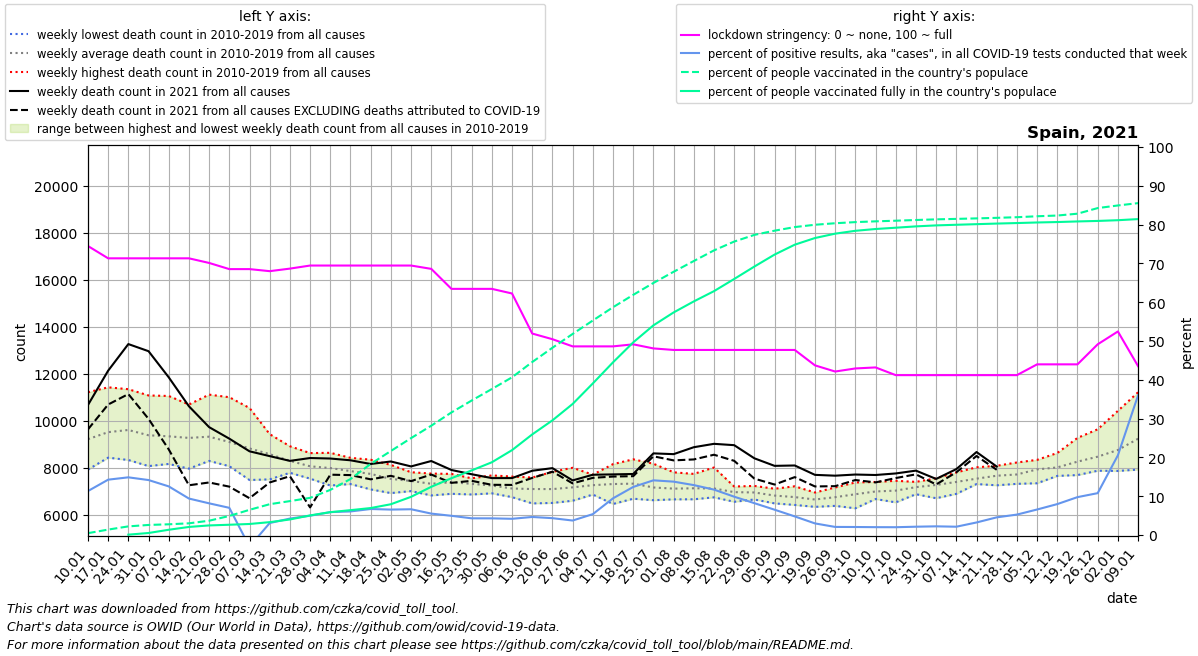

The table this chart was drawn from, first rows:
date, location, time_unit, time, deaths_2010_all_ages, deaths_2011_all_ages, deaths_2012_all_ages, deaths_2013_all_ages, deaths_2014_all_ages, deaths_2015_all_ages, deaths_2016_all_ages, deaths_2017_all_ages, deaths_2018_all_ages, deaths_2019_all_ages, deaths_2020_all_ages, deaths_2021_all_ages, new_deaths, new_cases_smoothed, new_tests_smoothed, stringency_index, people_vaccinated, people_fully_vaccinated, population, positive_test_percent
2021-01-10, Spain, weekly, 1, 8205, 8886, 8698, 7914, 9049, 9605, 8658, 10726, 11204, 9127, 8710, 10661, 1037, 14362, 126756, 74.47, 223553, , 46745211, 11.33
2021-01-17, Spain, weekly, 2, 8640, 8440, 9131, 8422, 9009, 10415, 8671, 11414, 10905, 10025, 9398, 12122, 1440, 26401, 185081, 71.3, 655081, , 46745211, 14.26
2021-01-24, Spain, weekly, 3, 8322, 8419, 9241, 8562, 9126, 10738, 8791, 11334, 10981, 10476, 9917, 13254, 2127, 34313, 230792, 71.3, 1040903, 44584, 46745211, 14.87
2021-01-31, Spain, weekly, 4, 8063, 8699, 8936, 8328, 9061, 10625, 8491, 11068, 10324, 10141, 9954, 12951, 2878, 35771, 252494, 71.3, 1214451, 244148, 46745211, 14.17
2021-02-07, Spain, weekly, 5, 8154, 8657, 9256, 8359, 8867, 11046, 8461, 10636, 9893, 9964, 9974, 11840, 3067, 29997, 239359, 71.3, 1292473, 634607, 46745211, 12.53
2021-02-14, Spain, weekly, 6, 7954, 8684, 10064, 8320, 8996, 10682, 8556, 9660, 10015, 9686, 9192, 10608, 3361, 18984, 201932, 71.3, 1411058, 973271, 46745211, 9.401
2021-02-21, Spain, weekly, 7, 8283, 8496, 11103, 8609, 8829, 10857, 8479, 9017, 10105, 9363, 8839, 9720, 2354, 11900, 145704, 70.11, 1721945, 1156690, 46745211, 8.168
2021-02-28, Spain, weekly, 8, 8059, 8135, 10993, 8508, 8396, 10580, 8670, 8670, 9656, 9216, 8413, 9230, 2041, 8593, 122566, 68.52, 2297671, 1238933, 46745211, 7.011
2021-03-07, Spain, weekly, 9, 7471, 7822, 10535, 8472, 8252, 10058, 8645, 8371, 9599, 8920, 8379, 8692, 1996, -3500, 116455, 68.52, 3035732, 1330652, 46745211, -3.005
2021-03-14, Spain, weekly, 10, 7498, 7970, 9309, 8739, 8107, 9421, 8653, 8213, 9203, 8595, 8465, 8487, 1120, 3410, 110377, 67.99, 3713938, 1551708, 46745211, 3.089
2021-03-21, Spain, weekly, 11, 7778, 7851, 8907, 7947, 7813, 8785, 8811, 7906, 8862, 8205, 9481, 8285, 652.0, 4551, 107316, 68.65, 4085758, 1872880, 46745211, 4.241
2021-03-28, Spain, weekly, 12, 7568, 7529, 8088, 8131, 8034, 8379, 8291, 7875, 8616, 8027, 12843, 8406, 2100, 5319, 106996, 69.44, 4477903, 2364542, 46745211, 4.971
2021-04-04, Spain, weekly, 13, 7237, 7625, 8135, 7703, 7728, 8366, 8375, 7827, 8628, 8171, 19828, 8385, 688.0, 6216, 105309, 69.44, 5435985, 2753370, 46745211, 5.902
2021-04-11, Spain, weekly, 14, 7299, 7545, 7759, 7561, 7743, 8282, 7998, 7814, 8414, 8087, 20967, 8310, 630.0, 6520, 107247, 69.44, 6744669, 2995719, 46745211, 6.079
2021-04-18, Spain, weekly, 15, 7476, 7071, 7626, 7551, 7635, 7894, 7859, 7800, 8335, 8055, 17325, 8153, 653.0, 8514, 126982, 69.44, 8563193, 3250367, 46745211, 6.705
2021-04-25, Spain, weekly, 16, 7156, 6915, 7683, 7253, 7258, 7855, 7589, 7574, 8112, 7801, 13244, 8259, 610.0, 8432, 128579, 69.44, 10123178, 3708434, 46745211, 6.558
2021-05-02, Spain, weekly, 17, 7228, 7090, 7551, 7020, 6999, 7802, 7462, 7661, 7735, 7759, 10452, 8049, 625.0, 8389, 126282, 69.44, 11673444, 4601174, 46745211, 6.643
2021-05-09, Spain, weekly, 18, 6815, 6941, 7394, 7054, 7307, 7365, 7606, 7520, 7359, 7744, 9008, 8279, 576.0, 6561, 118798, 68.58, 13167427, 5807042, 46745211, 5.523
2021-05-16, Spain, weekly, 19, 6884, 6988, 7625, 7166, 7344, 7464, 7374, 7622, 7595, 7731, 8458, 7897, 547.0, 5617, 113444, 63.43, 14766737, 6846768, 46745211, 4.952
2021-05-23, Spain, weekly, 20, 7272, 6855, 7235, 7032, 7049, 7543, 7533, 7494, 7511, 7536, 7536, 7717, 281.0, 4680, 108695, 63.43, 16200318, 7783116, 46745211, 4.306
2021-05-30, Spain, weekly, 21, 7159, 7218, 6972, 6940, 6904, 7234, 7304, 7666, 7527, 7436, 7643, 7552, 285.0, 4587, 106731, 63.43, 17586857, 8764432, 46745211, 4.298
2021-06-06, Spain, weekly, 22, 7162, 6743, 7010, 6988, 6832, 7096, 7255, 7092, 7306, 7618, 7620, 7553, 291.0, 4254, 101711, 62.24, 18996341, 10226256, 46745211, 4.183
2021-06-13, Spain, weekly, 23, 6475, 6690, 6771, 7173, 7136, 7364, 7576, 7067, 7109, 7508, 7144, 7865, 305.0, 4661, 100143, 51.92, 20836977, 12118948, 46745211, 4.654
2021-06-20, Spain, weekly, 24, 6496, 6851, 6499, 7314, 7404, 7152, 7140, 7819, 7154, 7016, 6849, 7976, 151.0, 4026, 92644, 50.46, 22556974, 13813138, 46745211, 4.346
2021-06-27, Spain, weekly, 25, 6808, 7030, 6589, 6670, 7248, 6956, 7173, 7991, 7713, 7404, 7032, 7454, 127.0, 3464, 92759, 48.61, 24218896, 15785161, 46745211, 3.735
2021-07-04, Spain, weekly, 26, 7220, 7393, 7267, 6916, 6852, 7111, 7345, 7137, 7698, 7570, 7512, 7695, 132.0, 5978, 111068, 48.61, 25837589, 18257439, 46745211, 5.383
2021-07-11, Spain, weekly, 27, 7355, 6873, 6451, 7301, 6851, 8146, 7505, 7156, 7305, 8050, 7635, 7710, 92.0, 13219, 139775, 48.61, 27437020, 20802785, 46745211, 9.457
2021-07-18, Spain, weekly, 28, 7298, 6827, 6675, 7807, 6736, 8351, 7423, 7214, 7366, 7463, 7732, 7727, 93.0, 20929, 168951, 49.14, 28926910, 23204054, 46745211, 12.39
2021-07-25, Spain, weekly, 29, 6888, 6618, 6612, 7063, 7065, 8164, 7377, 7259, 7186, 7301, 7562, 8604, 125.0, 25791, 182979, 48.09, 30361050, 25256001, 46745211, 14.09
2021-08-01, Spain, weekly, 30, 6648, 6698, 6844, 6904, 7127, 7798, 7295, 7110, 7155, 7464, 7827, 8571, 265.0, 24659, 179255, 47.69, 31706570, 26808281, 46745211, 13.76
2021-08-08, Spain, weekly, 31, 6651, 6892, 6742, 6795, 6867, 7349, 7425, 7596, 7731, 7136, 8589, 8866, 520.0, 21080, 163842, 47.69, 33004029, 28138647, 46745211, 12.87
2021-08-15, Spain, weekly, 32, 6752, 6821, 6959, 6734, 6891, 7219, 7233, 7186, 8003, 7317, 8394, 9010, 464.0, 16077, 137373, 47.69, 34283960, 29374876, 46745211, 11.7
2021-08-22, Spain, weekly, 33, 6545, 7051, 6842, 6771, 6724, 7075, 7102, 7118, 7194, 7128, 8170, 8953, 666.0, 11788, 119322, 47.69, 35346968, 30840297, 46745211, 9.879
2021-08-29, Spain, weekly, 34, 6822, 6887, 7157, 6757, 6643, 6801, 7184, 7219, 7015, 6920, 7886, 8394, 864.0, 9468, 115334, 47.69, 36151637, 32338055, 46745211, 8.209
2021-09-05, Spain, weekly, 35, 6557, 6635, 6536, 6477, 6995, 6954, 7100, 7013, 6927, 6898, 7954, 8073, 795.0, 6882, 105459, 47.69, 36659052, 33778909, 46745211, 6.526
2021-09-12, Spain, weekly, 36, 6410, 6605, 6652, 6418, 7057, 6603, 7203, 6680, 6906, 6904, 7777, 8089, 495.0, 4785, 99752, 47.69, 37093185, 34971926, 46745211, 4.797
2021-09-19, Spain, weekly, 37, 6329, 6690, 6524, 6376, 6687, 6660, 6641, 6730, 6834, 6939, 7998, 7690, 493.0, 3420, 114256, 43.72, 37371958, 35773625, 46745211, 2.993
2021-09-26, Spain, weekly, 38, 6486, 6371, 6644, 6465, 6626, 6617, 6956, 7091, 7153, 6996, 8168, 7655, 446.0, 2592, 124130, 42.13, 37555178, 36299527, 46745211, 2.088
2021-10-03, Spain, weekly, 39, 6655, 6756, 6268, 6907, 6508, 6898, 7036, 7367, 7230, 7027, 8064, 7704, 234.0, 2178, 105353, 42.92, 37690022, 36644048, 46745211, 2.068
2021-10-10, Spain, weekly, 40, 6942, 6900, 6662, 6939, 6930, 6813, 7072, 7388, 7210, 6978, 8188, 7684, 315.0, 1827, 90138, 43.19, 37782774, 36859666, 46745211, 2.027
2021-10-17, Spain, weekly, 41, 6682, 7089, 6845, 6520, 6987, 7055, 7036, 7234, 7437, 7312, 8593, 7750, 196.0, 1554, 77172, 41.2, 37860051, 37016023, 46745211, 2.013
2021-10-24, Spain, weekly, 42, 7074, 7141, 6867, 6960, 7265, 7119, 7185, 7392, 7350, 7314, 8594, 7870, 158.0, 1855, 86497, 41.2, 37944787, 37176170, 46745211, 2.145
2021-10-31, Spain, weekly, 43, 7305, 7308, 6696, 7017, 7322, 7267, 7512, 7308, 7327, 7543, 9470, 7517, 236.0, 1919, 85701, 41.2, 38022381, 37295906, 46745211, 2.24
2021-11-07, Spain, weekly, 44, 7292, 7434, 7350, 6883, 7287, 7392, 7244, 7511, 7794, 7698, 9596, 7935, 136.0, 1867, 87076, 41.2, 38078508, 37370464, 46745211, 2.144
2021-11-14, Spain, weekly, 45, 7299, 7408, 7366, 7366, 7333, 7412, 7775, 7632, 8012, 7677, 10316, 8661, 169.0, 2858, 88325, 41.2, 38139315, 37443244, 46745211, 3.236
2021-11-21, Spain, weekly, 46, 7354, 7407, 7422, 7246, 7604, 7325, 8076, 8063, 7999, 8036, 10030, 8044, 137.0, 4384, 96254, 41.2, 38205815, 37515817, 46745211, 4.555
2021-11-28, Spain, weekly, 47, 7531, 7320, 7308, 7474, 7628, 7397, 8090, 8169, 7932, 8217, 9695, , 145.0, 6614, 125579, 41.2, 38281602, 37577188, 46745211, 5.267
2021-12-05, Spain, weekly, 48, 7752, 7654, 7333, 8066, 7729, 7849, 8321, 8257, 7929, 8328, 9534, , 204.0, 9492, 144313, 43.98, 38395703, 37647320, 46745211, 6.577
2021-12-12, Spain, weekly, 49, 7782, 7816, 7747, 8183, 7645, 8080, 8124, 8620, 8051, 8021, 9541, , 222.0, 11212, 140650, 43.98, 38482245, 37698767, 46745211, 7.972
2021-12-19, Spain, weekly, 50, 7681, 8006, 8137, 8142, 7990, 8032, 8612, 9262, 8312, 8340, 9534, , 327.0, 21384, 218986, 43.98, 38704678, 37771991, 46745211, 9.765
2021-12-26, Spain, weekly, 51, 7917, 8380, 7866, 8459, 8245, 8342, 8980, 9628, 8427, 8393, 9287, , 311.0, 35699, 330832, 49.14, 39380583, 37832646, 46745211, 10.79
2022-01-02, Spain, weekly, 52, 8499, 8724, 7857, 8572, 8535, 8031, 9855, 10412, 8650, 8333, 9015, , 386.0, 74277, 361668, 52.45, 39695278, 37920025, 46745211, 20.54
2022-01-09, Spain, weekly, 1, 8886, 8698, 7914, 9049, 9605, 8344, 10726, 11204, 9127, 8710, 9339, , 529.0, 112561, 312626, 43.52, 39976765, 38054071, 46745211, 36
